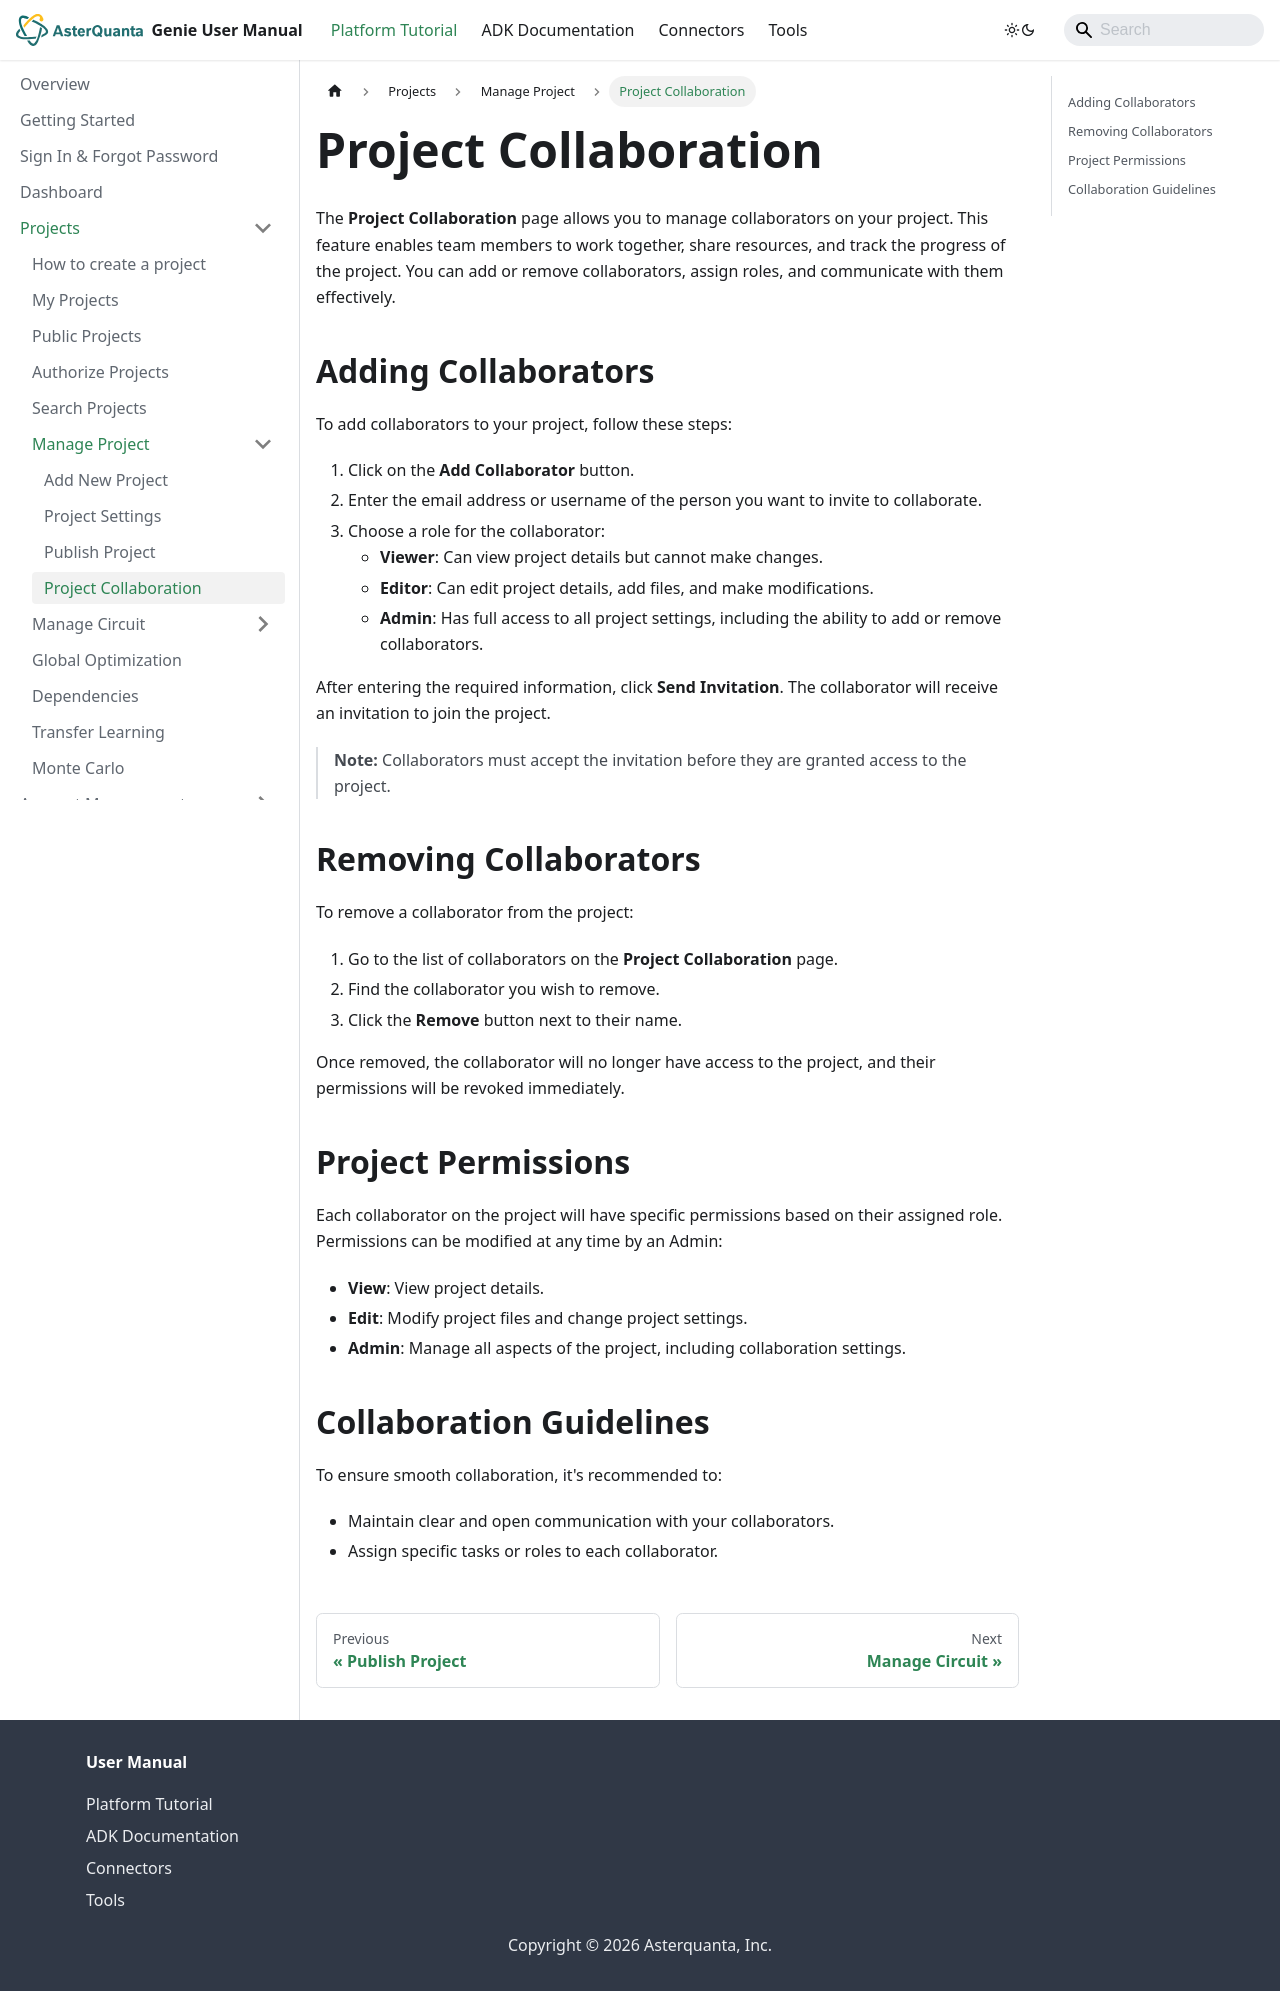

repository: asterquanta/documentation · page: docs/Projects/manage-projects/project-collaborate/index.html · generator: docusaurus

---
sidebar_position: 5
---

# Project Collaboration

The **Project Collaboration** page allows you to manage collaborators on your project. This feature enables team members to work together, share resources, and track the progress of the project. You can add or remove collaborators, assign roles, and communicate with them effectively.

## Adding Collaborators
To add collaborators to your project, follow these steps:

1. Click on the **Add Collaborator** button.
2. Enter the email address or username of the person you want to invite to collaborate.
3. Choose a role for the collaborator:
   - **Viewer**: Can view project details but cannot make changes.
   - **Editor**: Can edit project details, add files, and make modifications.
   - **Admin**: Has full access to all project settings, including the ability to add or remove collaborators.

After entering the required information, click **Send Invitation**. The collaborator will receive an invitation to join the project.

> **Note:** Collaborators must accept the invitation before they are granted access to the project.

## Removing Collaborators
To remove a collaborator from the project:

1. Go to the list of collaborators on the **Project Collaboration** page.
2. Find the collaborator you wish to remove.
3. Click the **Remove** button next to their name.

Once removed, the collaborator will no longer have access to the project, and their permissions will be revoked immediately.

## Project Permissions
Each collaborator on the project will have specific permissions based on their assigned role. Permissions can be modified at any time by an Admin:

- **View**: View project details.
- **Edit**: Modify project files and change project settings.
- **Admin**: Manage all aspects of the project, including collaboration settings.

## Collaboration Guidelines
To ensure smooth collaboration, it's recommended to:

- Maintain clear and open communication with your collaborators.
- Assign specific tasks or roles to each collaborator.
